Dataset: PlantVillage (GitHub, sss41097/PlantVillage). Classes: Potato___Early_blight, Potato___Late_blight, Potato___healthy, Rice__Bacterial leaf blight, Rice__Brown spot, Rice__Leaf smut, Tomato__Late_Blight, Tomato___Bacterial_spot, Tomato___Early_blight, Tomato___Late_blight, Tomato___Leaf_Mold, Tomato___Septoria_leaf_spot, Tomato___Spider_mites Two-spotted_spider_mite, Tomato___Target_Spot, Tomato___Tomato_mosaic_virus, Tomato___healthy.

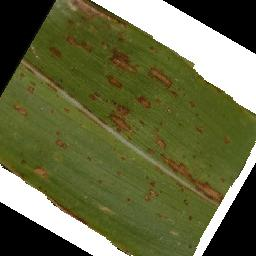
Label: Rice__Leaf smut

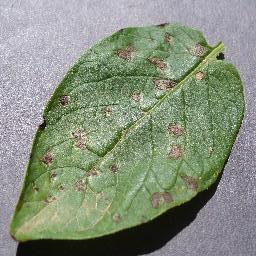
Label: Potato___Early_blight

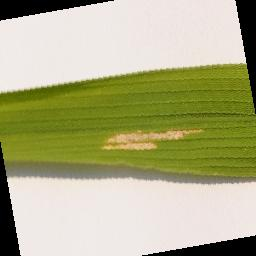
Label: Rice__Bacterial leaf blight

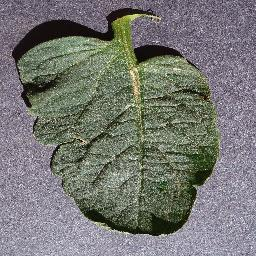
Label: Tomato___healthy

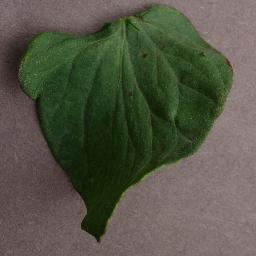
Label: Tomato___Bacterial_spot

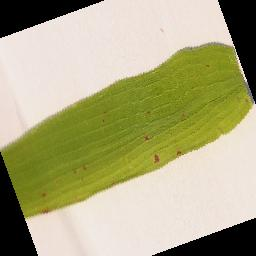
Label: Rice__Brown spot
